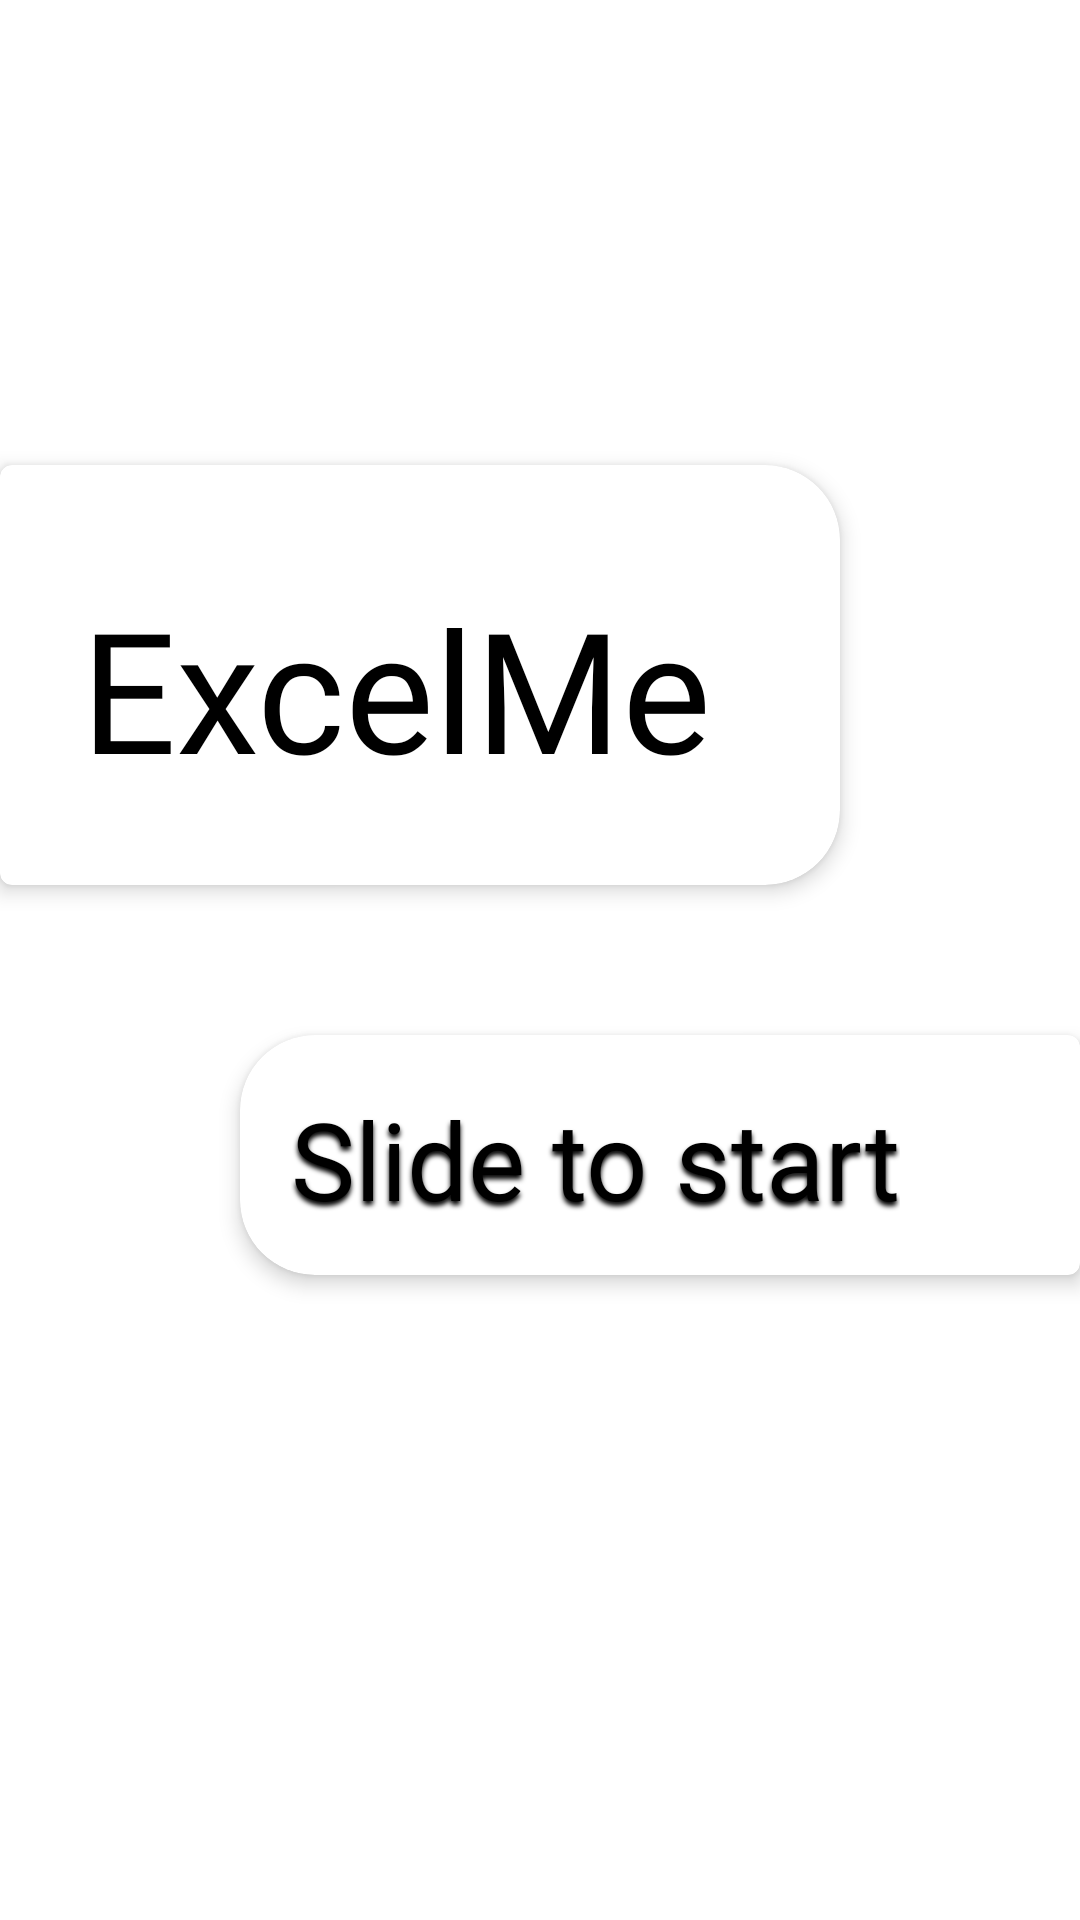

Android layout source for this screen:
<!-- AndroidManifest.xml: application theme Theme.Registration -->
<!-- res/layout/fragment_start.xml -->
<?xml version="1.0" encoding="utf-8"?>
<androidx.constraintlayout.widget.ConstraintLayout xmlns:app="http://schemas.android.com/apk/res-auto"
    xmlns:android="http://schemas.android.com/apk/res/android"
    xmlns:tools="http://schemas.android.com/tools"
    android:layout_width="match_parent"
    android:layout_height="match_parent"
    android:id="@+id/fragment_start_one"
    app:layout_dodgeInsetEdges="all"
    tools:context=".StartFragment">

    <com.google.android.material.card.MaterialCardView
        android:id="@+id/appName"
        style="@style/menuLeft"
        android:layout_width="280dp"
        android:layout_height="140dp"
        android:layout_marginTop="155dp"
        android:background="@color/white"
        android:visibility="visible"
        app:layout_constraintStart_toStartOf="parent"
        app:layout_constraintTop_toTopOf="parent">

        <TextView
            android:id="@+id/app_name"
            android:layout_width="wrap_content"
            android:layout_height="wrap_content"
            android:layout_marginStart="20dp"
            android:layout_marginTop="30dp"
            android:fontFamily="@font/roboto"
            android:text="@string/applicationName"
            android:textColor="@color/black"
            android:textSize="56sp"
            app:layout_constraintEnd_toEndOf="@+id/first_section_icon"
            app:layout_constraintStart_toStartOf="@+id/first_section_icon"
            app:layout_constraintTop_toTopOf="parent" />
    </com.google.android.material.card.MaterialCardView>

    <com.google.android.material.card.MaterialCardView
        android:id="@+id/start_button"
        style="@style/menuRight"
        android:layout_width="280dp"
        android:layout_height="80dp"
        android:layout_marginTop="50dp"
        android:background="@color/white"
        android:visibility="visible"
        app:layout_constraintEnd_toEndOf="parent"
        app:layout_constraintTop_toBottomOf="@+id/appName">

        <TextView
            android:id="@+id/start"
            android:layout_width="wrap_content"
            android:layout_height="wrap_content"
            android:layout_marginStart="10dp"
            android:layout_marginTop="10dp"
            android:fontFamily="@font/roboto"
            android:shadowColor="#000000"
            android:shadowDx="0"
            android:shadowDy="4"
            android:shadowRadius="4"
            android:text="Slide to start"
            android:textColor="@color/black"
            android:textSize="36sp"
            app:layout_constraintEnd_toEndOf="@+id/first_section_icon"
            app:layout_constraintStart_toStartOf="@+id/first_section_icon"
            app:layout_constraintTop_toTopOf="parent" />

        <ImageView
            android:layout_width="48dp"
            android:layout_height="48dp"
            android:background="@drawable/ic_baseline_arrow_right_24"
            android:layout_gravity="end|center_vertical"
            android:layout_marginTop="7dp"
            />
    </com.google.android.material.card.MaterialCardView>
</androidx.constraintlayout.widget.ConstraintLayout>
<!-- resources referenced by this layout -->
<resources>
  <string name="applicationName">ExcelMe</string>
  <style name="menuLeft" parent="@style/menu">
          <item name="shapeAppearanceOverlay">@style/ShapeAppearance_cardRightSideCorners</item>
      </style>
  <style name="menuRight" parent="@style/menu">
          <item name="shapeAppearanceOverlay">@style/ShapeAppearance_cardLeftSideCorners</item>
      </style>
  <style name="Theme.Registration" parent="Theme.MaterialComponents.DayNight.DarkActionBar">
          
          <item name="colorPrimary">@color/purple_500</item>
          <item name="colorPrimaryVariant">@color/purple_700</item>
          <item name="colorOnPrimary">@color/white</item>
          
          <item name="colorSecondary">@color/teal_200</item>
          <item name="colorSecondaryVariant">@color/teal_700</item>
          <item name="colorOnSecondary">@color/black</item>
          
          <item name="android:statusBarColor" tools:targetApi="l">?attr/colorPrimaryVariant</item>
          
      </style>
  <style name="menu" parent="Widget.MaterialComponents.CardView">
          <item name="cardElevation">4dp</item>
          <item name="cardBackgroundColor">@color/white</item>
      </style>
  <style name="ShapeAppearance_cardRightSideCorners" parent="">
          <item name="cornerFamily">rounded</item>
          <item name="cornerSizeTopRight">25dp</item>
          <item name="cornerSizeBottomRight">25dp</item>
      </style>
  <style name="ShapeAppearance_cardLeftSideCorners" parent="">
          <item name="cornerFamily">rounded</item>
          <item name="cornerSizeTopLeft">25dp</item>
          <item name="cornerSizeBottomLeft">25dp</item>
      </style>
  <!-- not gathered from this repository: default colours our renderer supplied (Android Studio template values) -->
  <color name="purple_500">#FF6200EE</color>
  <color name="purple_700">#FF3700B3</color>
  <color name="teal_200">#FF03DAC5</color>
  <color name="teal_700">#FF018786</color>
  <color name="black">#FF000000</color>
  <color name="white">#FFFFFFFF</color>
</resources>
